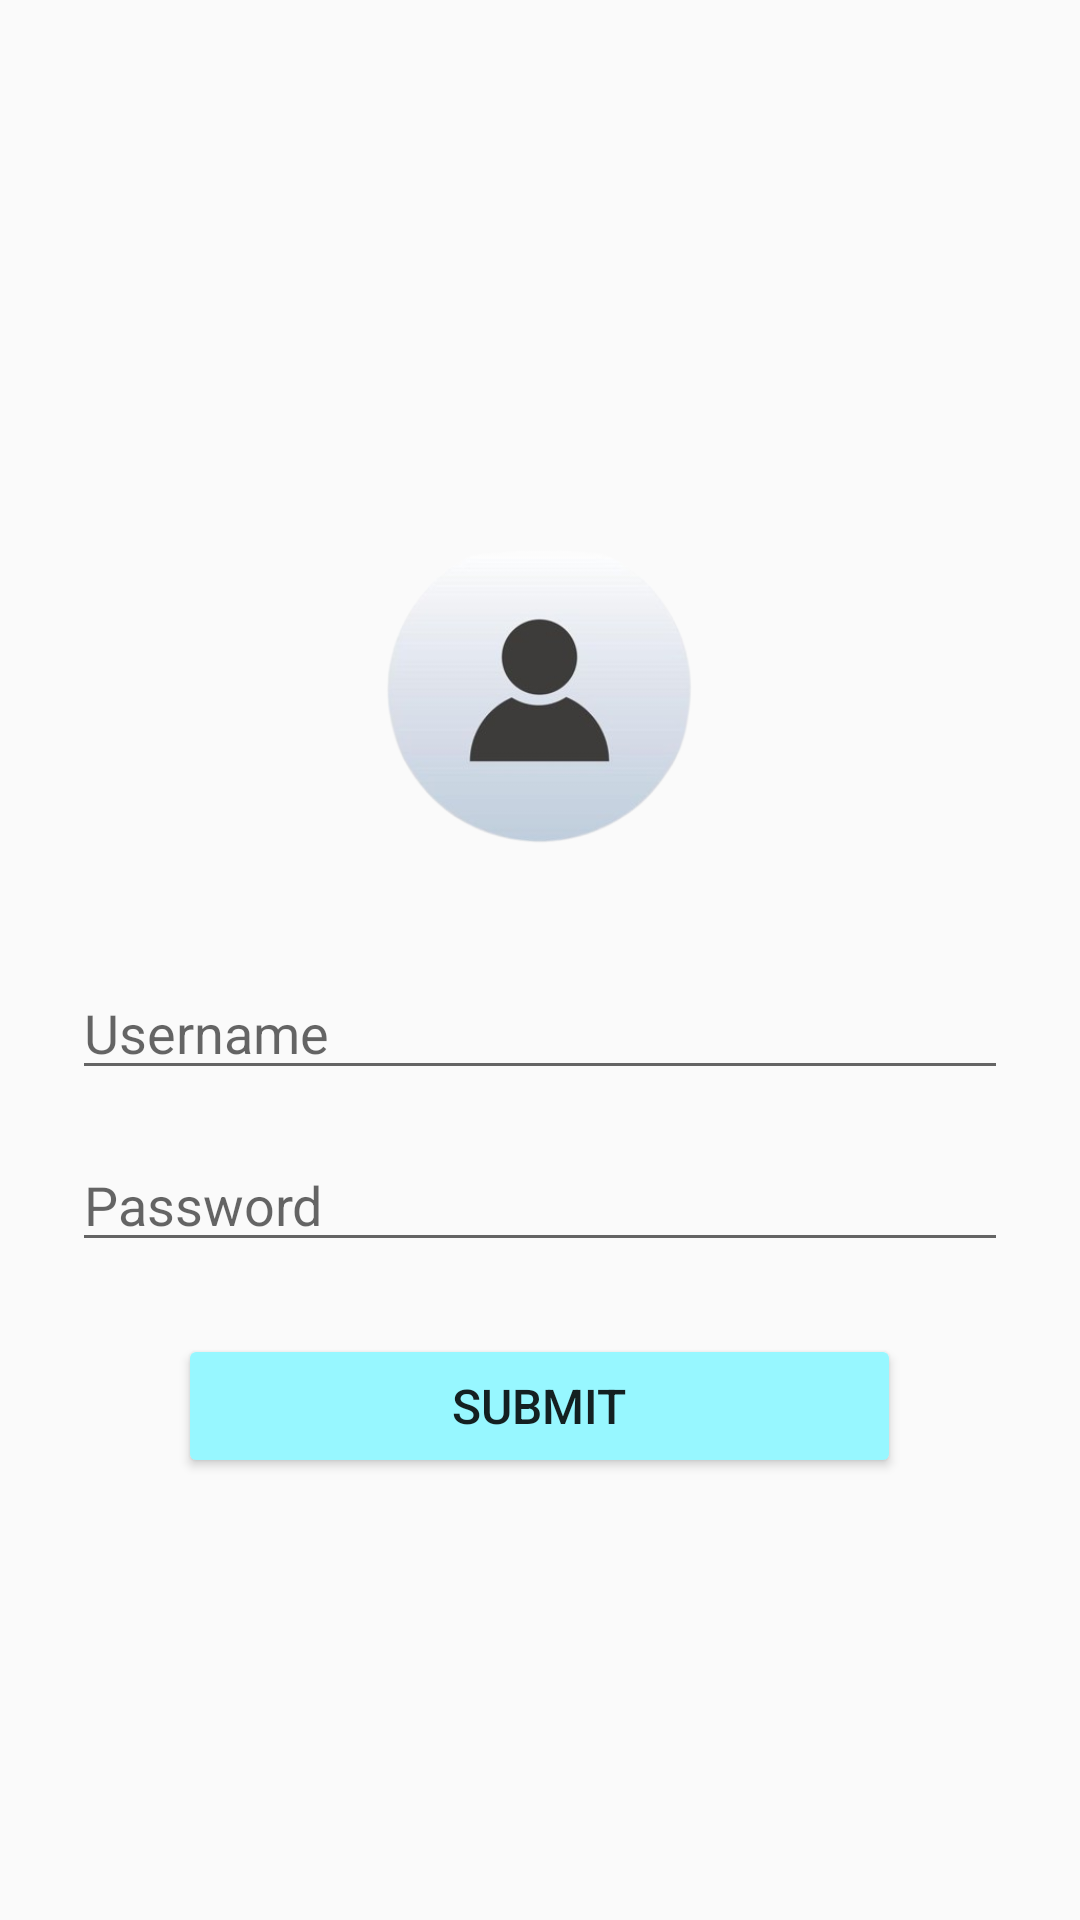

Android layout source for this screen:
<!-- AndroidManifest.xml: application theme Theme.AppCompat.DayNight.NoActionBar -->
<!-- res/layout/activity_main.xml -->
<?xml version="1.0" encoding="utf-8"?>
<LinearLayout xmlns:android="http://schemas.android.com/apk/res/android"
    xmlns:app="http://schemas.android.com/apk/res-auto"
    xmlns:tools="http://schemas.android.com/tools"
    android:layout_width="match_parent"
    android:layout_height="match_parent"
    android:gravity="center"
    android:orientation="vertical"
    android:padding="24dp"
    android:verticalScrollbarPosition="defaultPosition">

    <ImageView
        android:id="@+id/imageView7"
        android:layout_width="193dp"
        android:layout_height="175dp"
        app:srcCompat="@drawable/login" />

    <EditText
        android:id="@+id/usernameInput"
        android:layout_width="match_parent"
        android:layout_height="wrap_content"
        android:hint="Username"
        android:inputType="textPersonName" />

    <EditText
        android:id="@+id/passwordInput"
        android:layout_width="match_parent"
        android:layout_height="wrap_content"
        android:layout_marginTop="16dp"
        android:hint="Password"
        android:inputType="textPassword" />

    <Button
        android:id="@+id/submitButton"
        android:layout_width="241dp"
        android:layout_height="wrap_content"
        android:layout_marginTop="24dp"
        android:backgroundTint="#97F7FF"
        android:shadowColor="#717171"
        android:shadowDx="20"
        android:text="Submit"
        android:textSize="16sp" />

</LinearLayout>
<!-- resources referenced by this layout -->
<resources>
  <!-- drawable login: png bitmap (drawable, 40957 bytes) -->
</resources>
